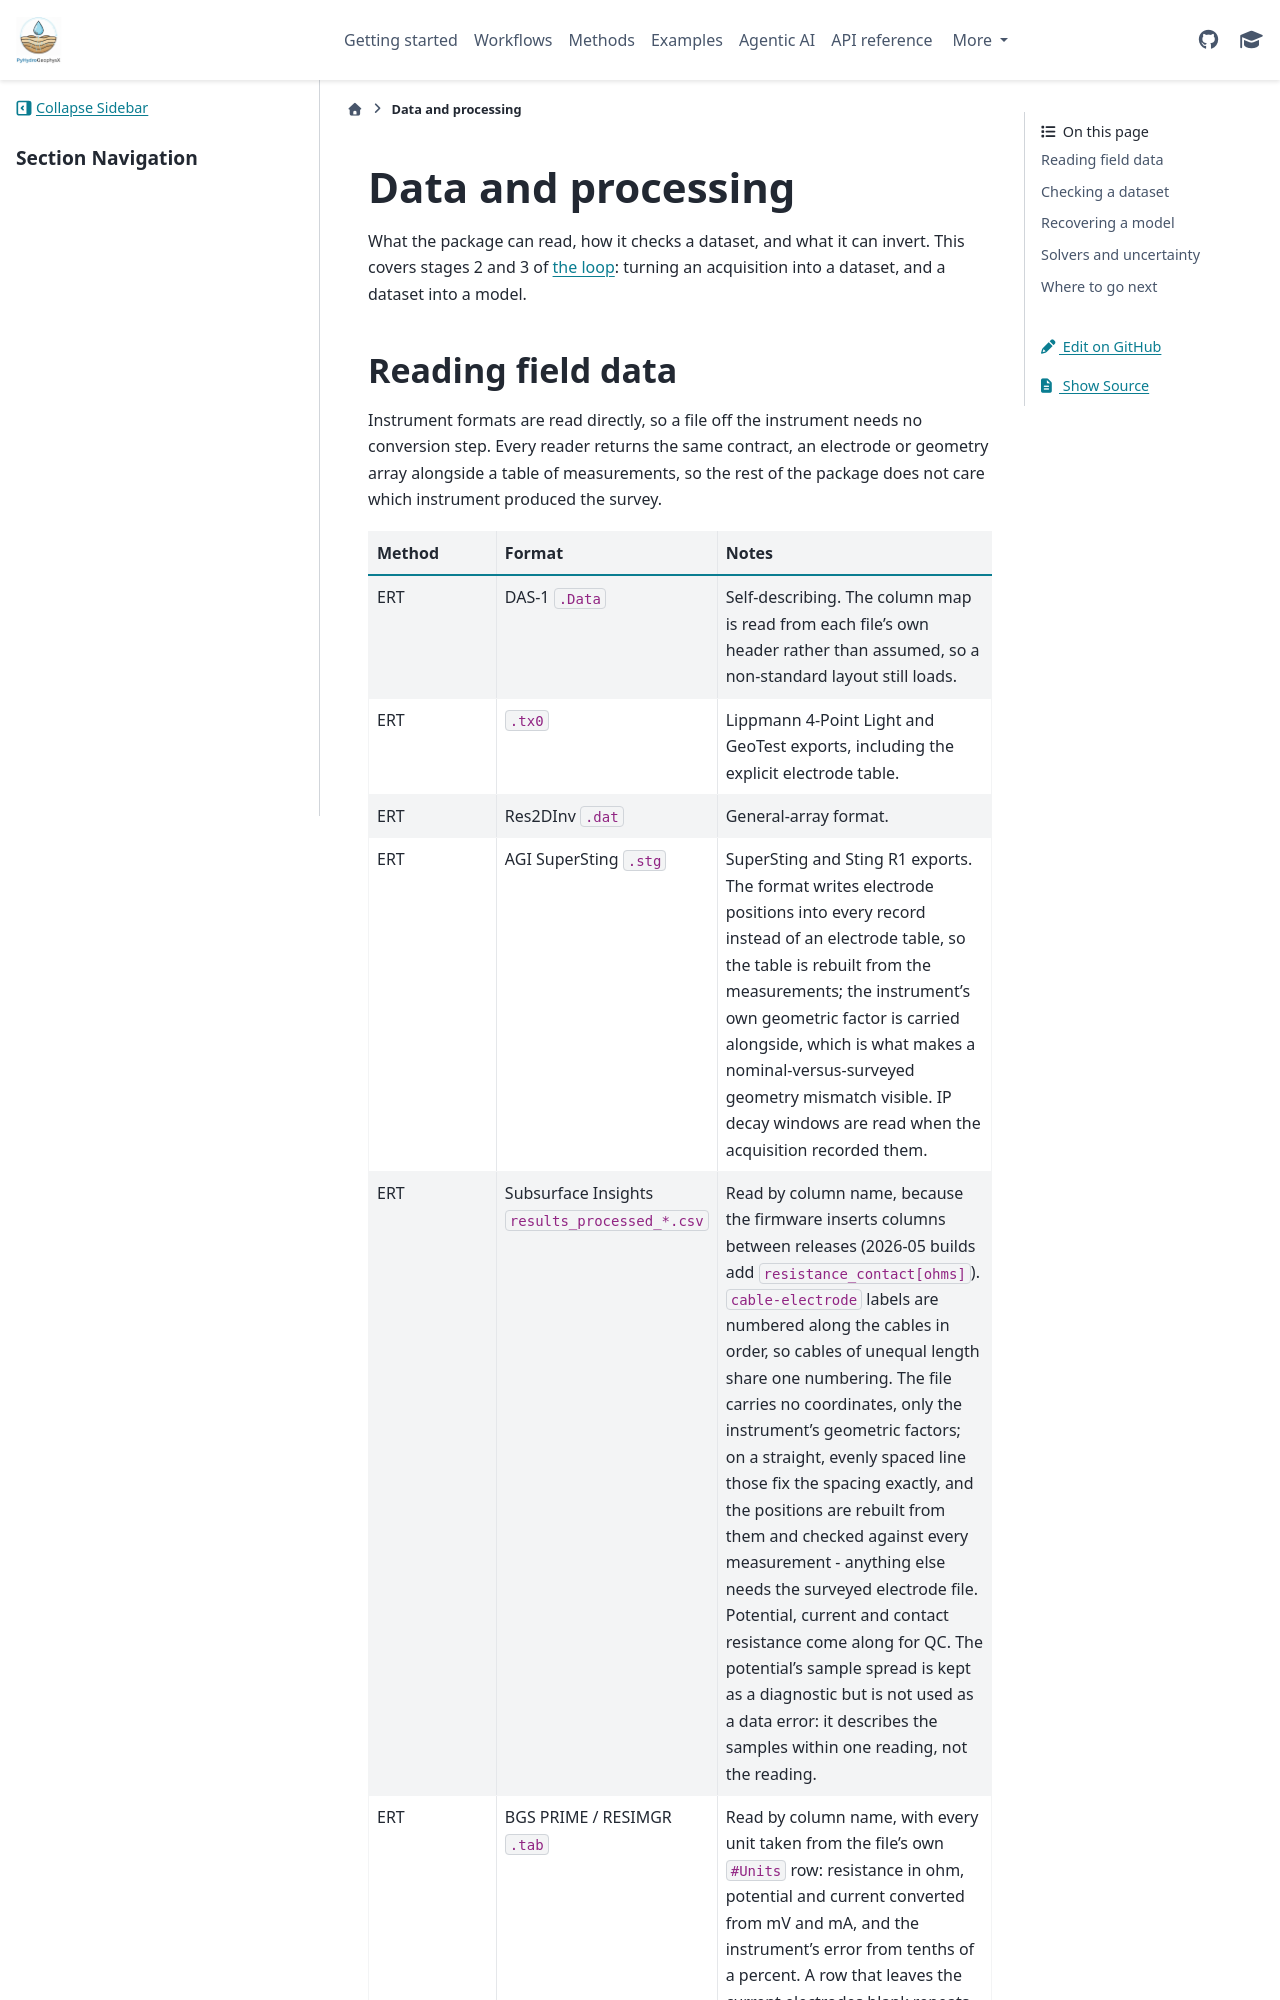

repository: geohang/PyHydroGeophysX · page: data_and_processing.html · generator: sphinx

Data and processing
===================

What the package can read, how it checks a dataset, and what it can invert.
This covers stages 2 and 3 of :doc:`the loop <index>`: turning an acquisition
into a dataset, and a dataset into a model.
